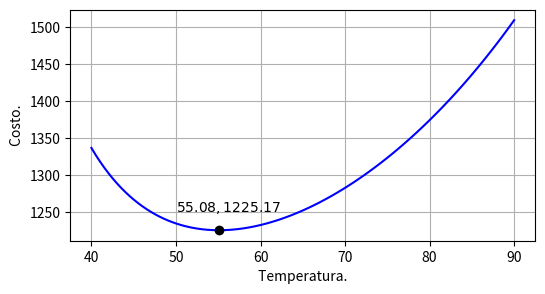
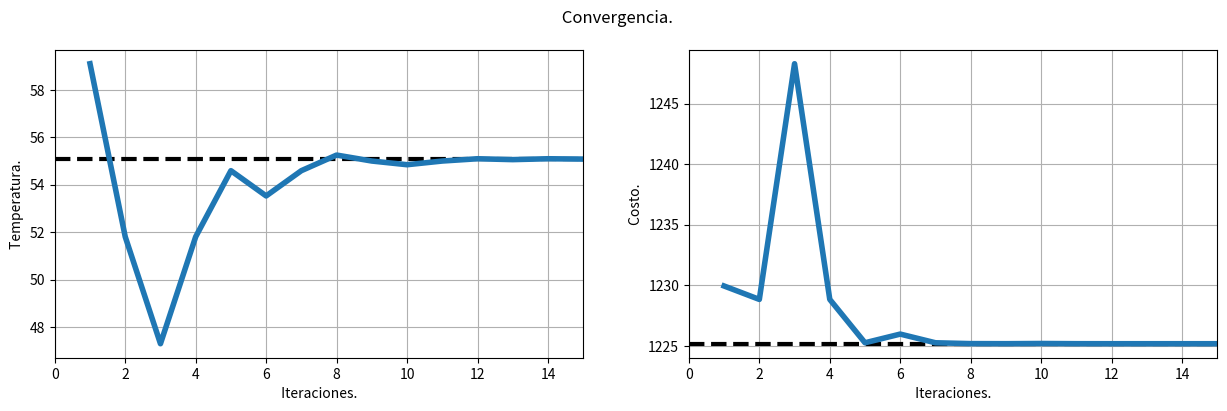

These charts were generated, in order, by the following Python code:
# Metodo de la seccion dorada.

import matplotlib.pyplot as plt

import numpy as np

# Las siguientes funciones ya fueron creadas en los metodos anteriores, por lo que se asume ya esta entendido.

def plotPuntos( a , b ) :

    T = np.linspace( a , b , 100 )

    U = ( 204165.5 ) / ( 330 - 2 * T ) + ( 10400 ) / ( T - 20 )

    return T, U

def GraficarFuncionObjetivo( ) :

    a , b = 40 , 90
    
    T = np.linspace( a , b, 100 )

    U = ( 204165.5 ) / ( 330 - 2 * T ) + ( 10400 ) / ( T - 20 )

    plt.figure( figsize = ( 6 , 3 ) )

    plt.plot( T , U, 'b' )

    plt.plot( 55.08 , 1225.17 , 'ko' )

    plt.annotate( r'$55.08, 1225.17$', ( 55.08 , 1225.17 ) , ( 50 , 1250 ) )

    plt.xlabel( " Temperatura. " )

    plt.ylabel( " Costo. " )

    plt.grid( )

    plt.show( )
    
GraficarFuncionObjetivo( )

# Funcion objetivo.

def U( T ) :

    return ( 204165.5 ) / ( 330 - 2 * T ) + ( 10400 ) / ( T - 20 )

U( 55.08 )

# Metodo de la seccion dorada.

def GoldenSectionSearch( ) :

  # Definimos variables y le asignamo valores.

    a = 40

    b = 90

    # Asignamos parametros.

    tau = 2 - 1.618033988

    epsilon = 1e-6

    # Contador y lista vacia.

    cont = 0

    registro = [ ]

    while( True ) :

      # Seguimos el metodo.

        # Calcular alpha1 y alpha2.

        alpha1 = a * ( 1 - tau ) + b * tau

        alpha2 = a * tau + b *( 1 - tau ) 

        # Calcular f(alpha1) y f(alpha2).

        U_alpha1 = U( alpha1 )

        U_alpha2 = U( alpha2 )

        # Planteamos la siguiente condicion del metodo y paro.
        
        if( U_alpha1 > U_alpha2 ) :

            a = alpha1

        else :

            b = alpha2       

        cont = cont + 1

        registro.append( [ cont , alpha1 , U_alpha1 ] )

        print("It: {:02d} - Temp: {:.10f} - Costo: {:.10f}".format( cont, alpha1, U_alpha1 ) )

        # Planteamos la siguiente condicion para el registro.

        if( np.abs( U_alpha1 - U_alpha2 ) < epsilon ) :

            print( " ------------------------------------------------------- " )

            print( " It : {: 02d} - Temp: {: .10f} - Costo: {: .10f}".format( cont , alpha1 , U_alpha1 ) )

            break
            
    return registro

#  Mandamos a llamar a la funcion.

reg = GoldenSectionSearch( )

# Funcion de evaluacion ya echa.

# Analisis de convergencia.

def Evaluacion( reg ) :

    # Numpy array para matrices-

    reg1 = np.array( reg ) 

    fig , axs = plt.subplots( 1 , 2 , figsize = ( 15 , 4 ) )

    fig.suptitle( ' Convergencia. ' )

    axs[ 0 ].axhline( 55.08 , color = 'k' , linewidth = 3 , linestyle='--' )

    axs[ 0 ].plot( reg1[ : , 0 ], reg1[ : , 1 ] , linewidth = 4 )

    axs[ 0 ].set_xlabel( ' Iteraciones. ' )

    axs[ 0 ].set_ylabel( ' Temperatura. ' )

    axs[ 0 ].grid( )

    axs[ 0 ].set_xlim( [ 0 , 15 ] )

    axs[ 1 ].axhline( 1225.17 , color = 'k' , linewidth = 3 , linestyle = '--' )

    axs[ 1 ].plot( reg1[ : , 0 ] , reg1[ : ,2 ] , linewidth = 4 )

    axs[ 1 ].set_xlabel( ' Iteraciones. ' )

    axs[ 1 ].set_ylabel( ' Costo. ' )

    axs[ 1 ].grid( )

    axs[ 1 ].set_xlim( [ 0 , 15 ] )

    plt.show( )
    
    return None

Evaluacion( reg )

